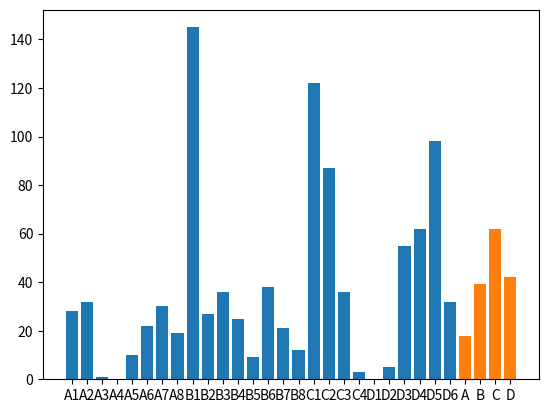

Reproduce this figure in Python. (Note: this script raises an exception after producing the figure.)
import matplotlib.pyplot as plt
from collections import defaultdict
data_dict = {}


def create_data_dictionary(data):
    for key, value in data:
        lab_name = key[0]
        lab_num = key[1:]
        sample_count = value

        if lab_name not in data_dict:
            data_dict[lab_name] = defaultdict(int)

        data_dict[lab_name][lab_num] = int(sample_count)


def add_sample(region, labNum, sample_count):
    data_dict[region][labNum] += sample_count


def remove_sample(region, labNum, sample_count):
    data_dict[region][labNum] -= sample_count


def add_lab(region):
    last_lab = 0
    for lab in data_dict[region]:
        if lab > last_lab:
            last_lab = lab

    data_dict[region][last_lab] = 0


def sample_count_bar_chart():
    lab_labels = []
    lab_sample_count = []
    for region in data_dict:
        for name in data_dict[region]:
            lab_labels.append("{}{}".format(region, name))
            lab_sample_count.append(data_dict[region][name])

    plt.bar(lab_labels, lab_sample_count)
    plt.show()


def sample_avg_per_region_bar_chart():
    region_labels = []
    avg_sample_count = []
    for region in data_dict:
        region_labels.append(region)
        count = 0
        summation = 0
        for name in data_dict[region]:
            summation += data_dict[region][name]
            count += 1
        avg = summation / count
        avg_sample_count.append(avg)

    plt.bar(region_labels, avg_sample_count)
    plt.show()


if __name__ == '__main__':
    data_str = [['A1', 28], ['A2', 32], ['A3', 1], ['A4', 0], ['A5', 10], ['A6', 22], ['A7', 30], ['A8', 19], ['B1', 145],
                ['B2', 27], ['B3', 36], ['B4', 25], ['B5', 9], ['B6', 38], ['B7', 21], ['B8', 12], ['C1', 122],
                ['C2', 87], ['C3', 36], ['C4', 3], ['D1', 0], ['D2', 5], ['D3', 55], ['D4', 62], ['D5', 98], ['D6', 32]]

    data_list = [list(map(str, i)) for i in data_str]

    create_data_dictionary(data_list)

    sumOfLabs = 0
    sumOfSamples = 0
    for region in data_dict:
        for name in data_dict[region]:
            sumOfLabs += 1
            sumOfSamples += data_dict[region][name]

    print("Total count of labs: ", sumOfLabs)
    print("Total count of samples: ", sumOfSamples)

    sample_count_bar_chart()
    sample_avg_per_region_bar_chart()

    add_sample("A", 1, 2)
    add_lab("A")
